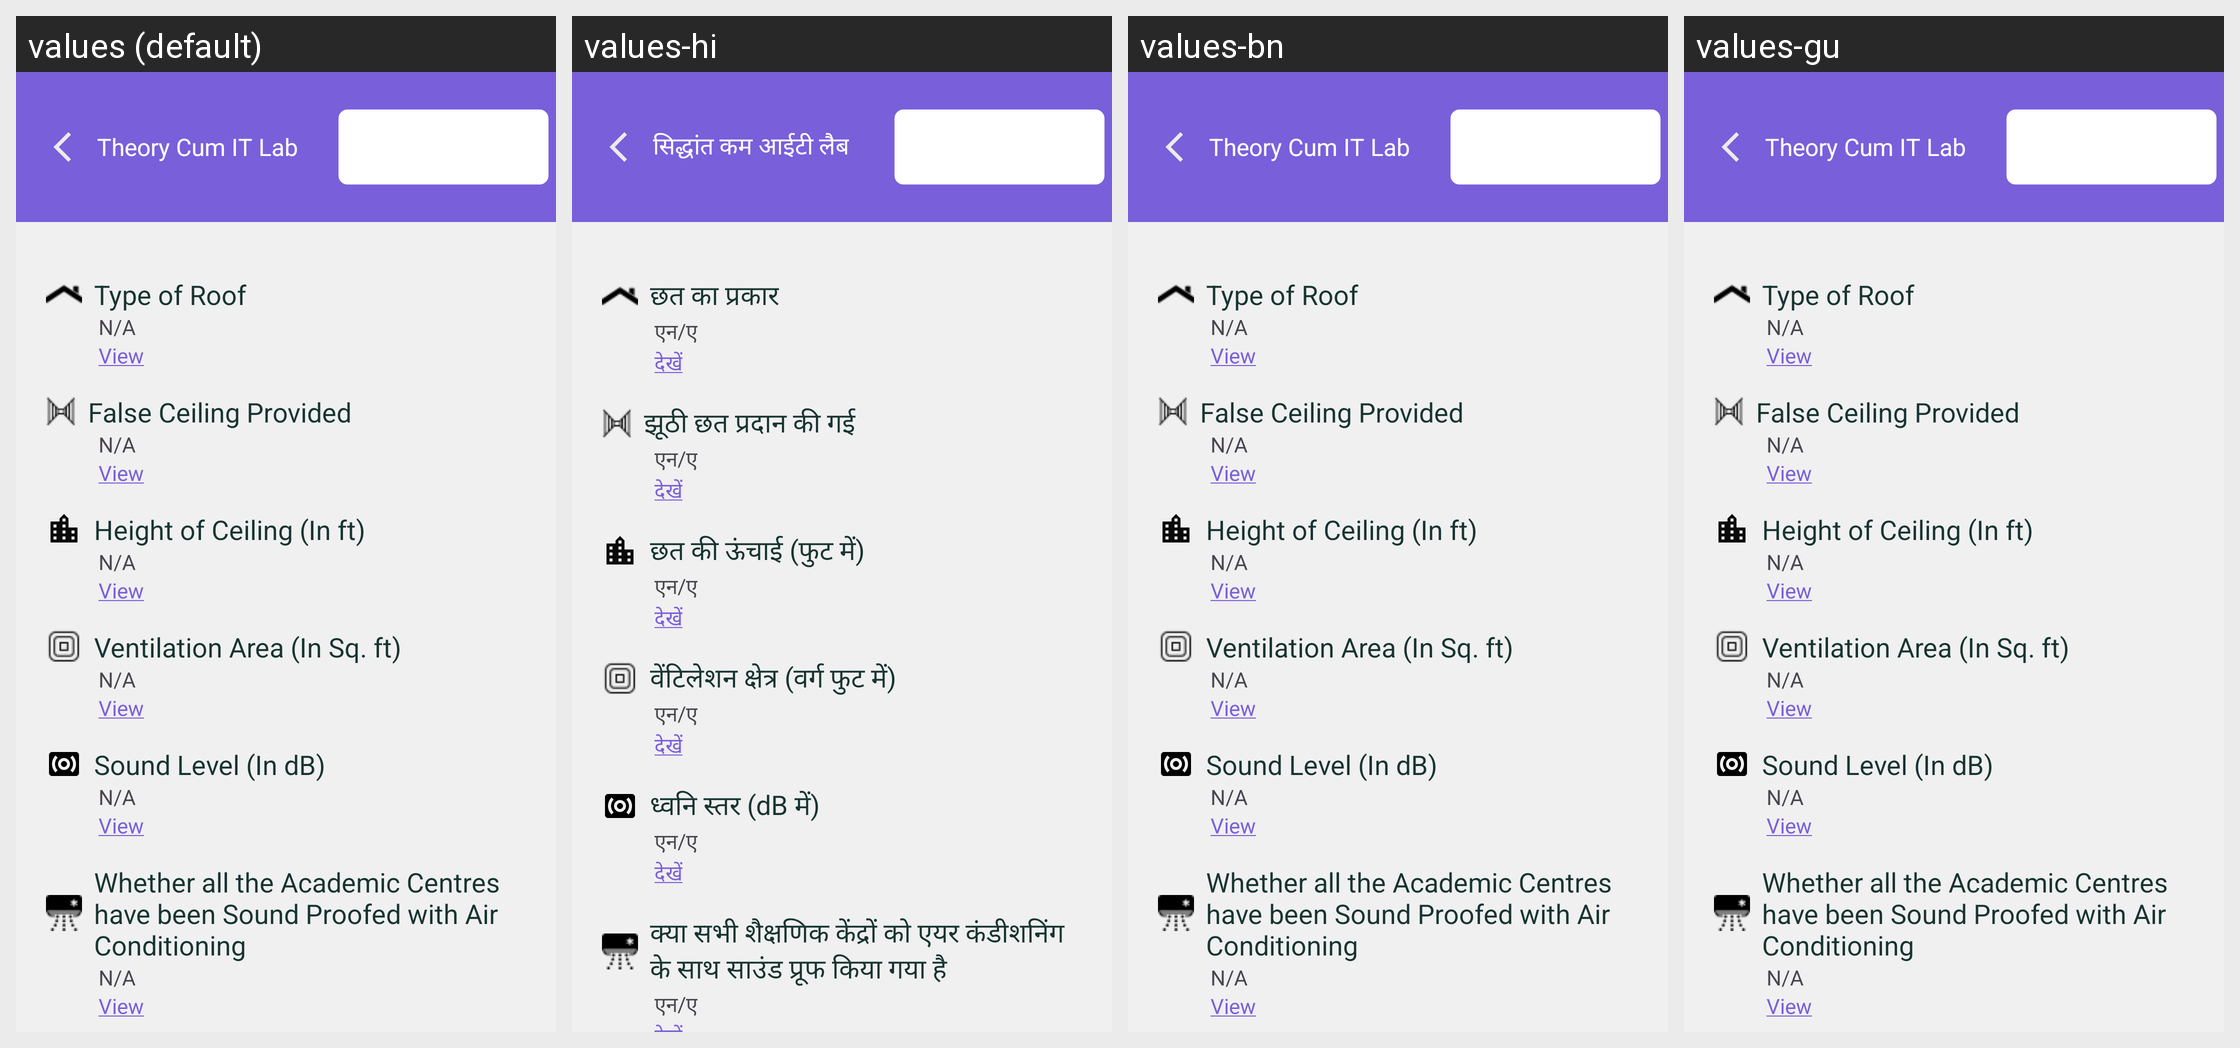

For this localized Android screen grid, give each drawn string resource with its value in every locale shown.
Android screen res/layout/theory_cum_it_lab_layout.xml rendered under 4 locales, left to right: values (default), values-hi, values-bn, values-gu. Device: Nexus 5 (rendered at 1080×1920; each locale shown at half size, 540×960, under a caption strip naming it); theme Theme.Ddugky.
Other locales in the repository, not shown: values-as, values-kn, values-ml, values-mr, values-or, values-pa, values-ta.
Strings drawn on this screen, with the default value and each locale's value (text and hints the layout hard-codes, and strings that could not be matched under every locale, appear in the picture but are not listed):

theory_cum_it_lab
  values: Theory Cum IT Lab
  values-hi: सिद्धांत कम आईटी लैब
  values-bn: Theory Cum IT Lab
  values-gu: Theory Cum IT Lab

type_of_roof
  values: Type of Roof
  values-hi: छत का प्रकार
  values-bn: Type of Roof
  values-gu: Type of Roof

n_a
  values: N/A
  values-hi: एन/ए
  values-bn: N/A
  values-gu: N/A

view
  values: View
  values-hi: देखें
  values-bn: View
  values-gu: View

false_ceiling_provided
  values: False Ceiling Provided
  values-hi: झूठी छत प्रदान की गई
  values-bn: False Ceiling Provided
  values-gu: False Ceiling Provided

height_of_ceiling_in_ft
  values: Height of Ceiling (In ft)
  values-hi: छत की ऊंचाई (फुट में)
  values-bn: Height of Ceiling (In ft)
  values-gu: Height of Ceiling (In ft)

ventilation_area_in_sq_ft
  values: Ventilation Area (In Sq. ft)
  values-hi: वेंटिलेशन क्षेत्र (वर्ग फुट में)
  values-bn: Ventilation Area (In Sq. ft)
  values-gu: Ventilation Area (In Sq. ft)

sound_level_in_db
  values: Sound Level (In dB)
  values-hi: ध्वनि स्तर (dB में)
  values-bn: Sound Level (In dB)
  values-gu: Sound Level (In dB)

whether_all_the_academic_centres_have_been_sound_proofed_with_air_conditioning
  values: Whether all the Academic Centres have been Sound Proofed with Air Conditioning
  values-hi: क्या सभी शैक्षणिक केंद्रों को एयर कंडीशनिंग के साथ साउंड प्रूफ किया गया है
  values-bn: Whether all the Academic Centres have been Sound Proofed with Air Conditioning
  values-gu: Whether all the Academic Centres have been Sound Proofed with Air Conditioning
